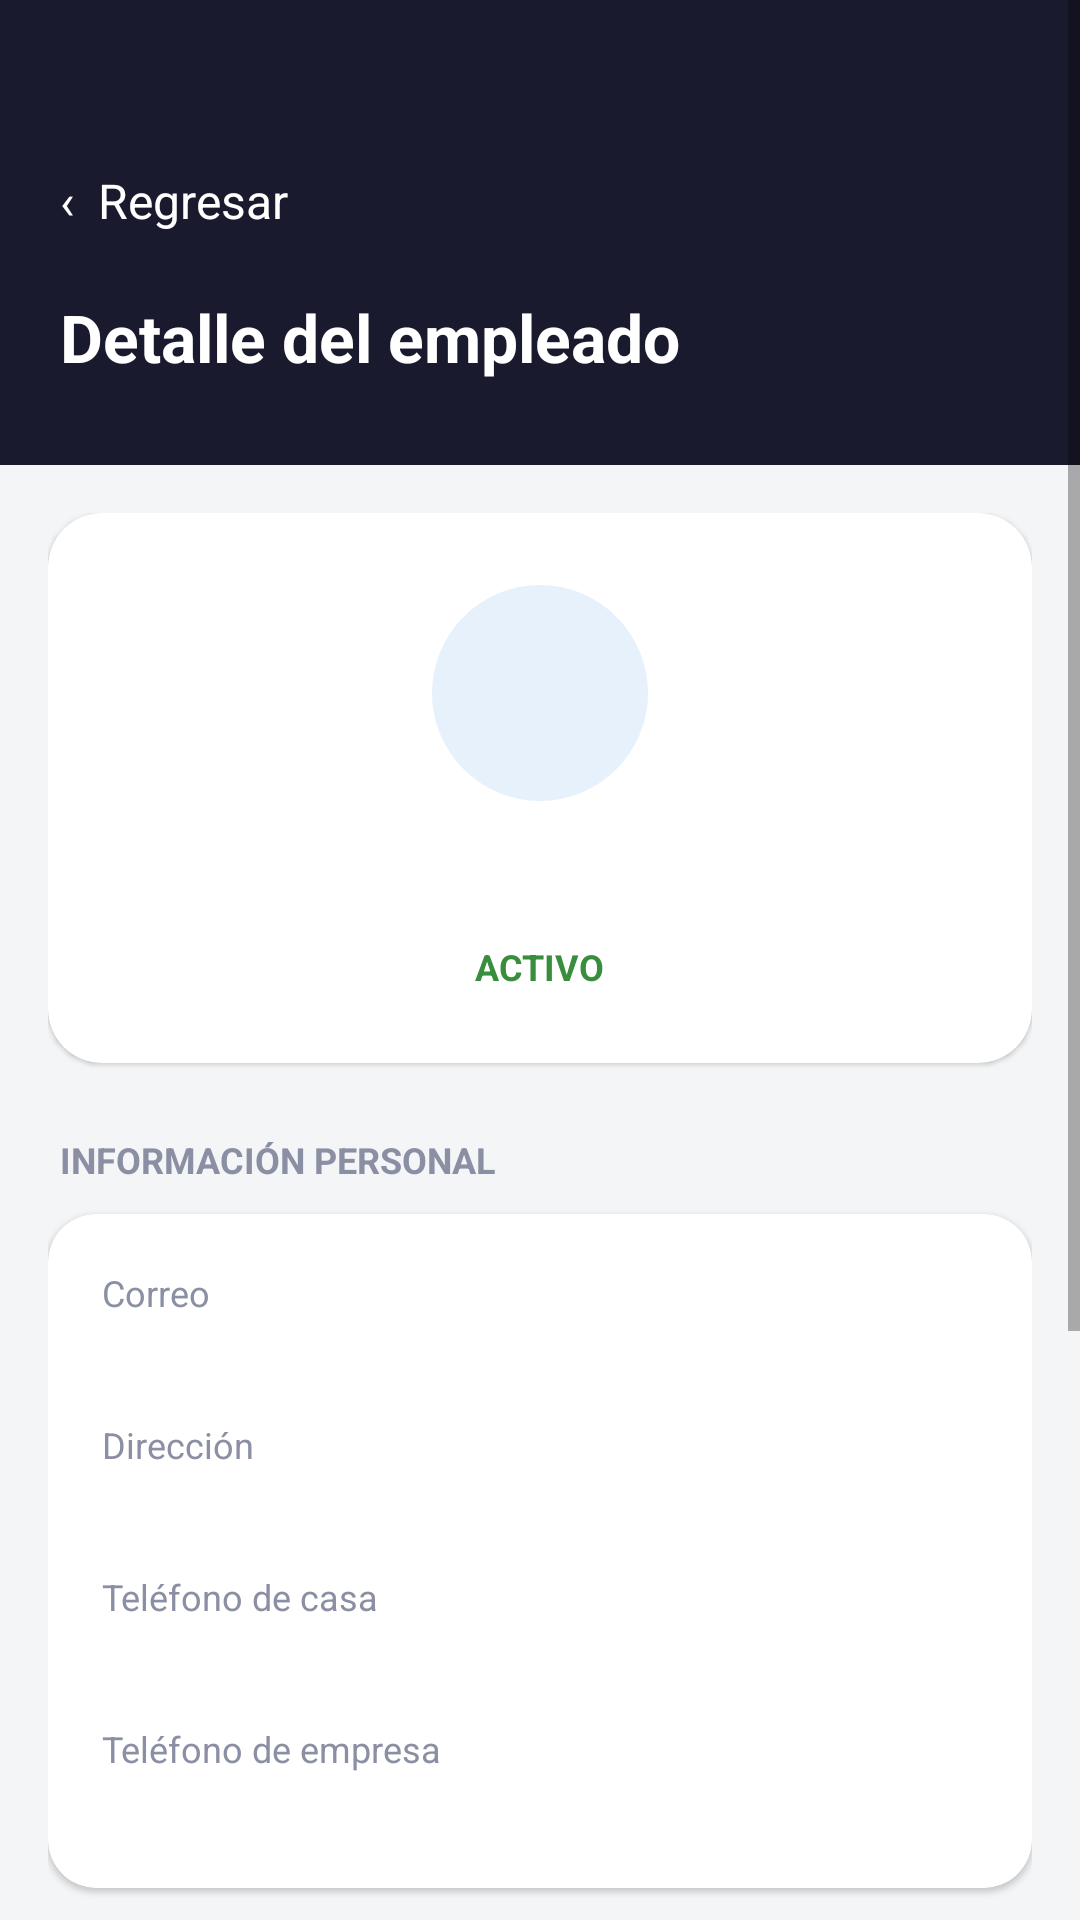

Here is an Android app screen rendered from its layout file. Give the layout XML and the strings, colors and styles it references.
<!-- AndroidManifest.xml: application theme Theme.ProntoCheck -->
<!-- res/layout/activity_detalle_empleado.xml -->
<?xml version="1.0" encoding="utf-8"?>
<ScrollView
    xmlns:android="http://schemas.android.com/apk/res/android"
    xmlns:app="http://schemas.android.com/apk/res-auto"
    android:layout_width="match_parent"
    android:layout_height="match_parent"
    android:background="#F4F5F7"
    android:fillViewport="true">

    <LinearLayout
        android:layout_width="match_parent"
        android:layout_height="wrap_content"
        android:orientation="vertical">

        
        <LinearLayout
            android:layout_width="match_parent"
            android:layout_height="wrap_content"
            android:background="#1A1A2E"
            android:orientation="vertical"
            android:paddingStart="20dp"
            android:paddingEnd="20dp"
            android:paddingTop="48dp"
            android:paddingBottom="28dp">

            <TextView
                android:id="@+id/btnRegresar"
                android:layout_width="wrap_content"
                android:layout_height="wrap_content"
                android:paddingTop="8dp"
                android:paddingEnd="16dp"
                android:paddingBottom="8dp"
                android:text="‹  Regresar"
                android:textColor="#FFFFFF"
                android:textSize="16sp"
                android:clickable="true"
                android:focusable="true" />

            <TextView
                android:layout_width="wrap_content"
                android:layout_height="wrap_content"
                android:layout_marginTop="12dp"
                android:text="Detalle del empleado"
                android:textColor="#FFFFFF"
                android:textSize="22sp"
                android:textStyle="bold" />

        </LinearLayout>

        
        <LinearLayout
            android:layout_width="match_parent"
            android:layout_height="wrap_content"
            android:orientation="vertical"
            android:padding="16dp">

            
            <com.google.android.material.card.MaterialCardView
                android:layout_width="match_parent"
                android:layout_height="wrap_content"
                app:cardBackgroundColor="#FFFFFF"
                app:cardCornerRadius="18dp"
                app:cardElevation="1dp">

                <LinearLayout
                    android:layout_width="match_parent"
                    android:layout_height="wrap_content"
                    android:gravity="center"
                    android:orientation="vertical"
                    android:padding="24dp">

                    <TextView
                        android:id="@+id/tvIniciales"
                        android:layout_width="72dp"
                        android:layout_height="72dp"
                        android:background="@drawable/bg_avatar"
                        android:gravity="center"
                        android:textColor="#185FA5"
                        android:textSize="24sp"
                        android:textStyle="bold" />

                    <TextView
                        android:id="@+id/tvNombre"
                        android:layout_width="wrap_content"
                        android:layout_height="wrap_content"
                        android:layout_marginTop="14dp"
                        android:gravity="center"
                        android:textColor="#1A1A2E"
                        android:textSize="20sp"
                        android:textStyle="bold" />

                    <TextView
                        android:id="@+id/tvEstado"
                        android:layout_width="wrap_content"
                        android:layout_height="wrap_content"
                        android:layout_marginTop="6dp"
                        android:text="ACTIVO"
                        android:textColor="#388E3C"
                        android:textSize="12sp"
                        android:textStyle="bold" />

                </LinearLayout>

            </com.google.android.material.card.MaterialCardView>

            
            <TextView
                android:layout_width="wrap_content"
                android:layout_height="wrap_content"
                android:layout_marginStart="4dp"
                android:layout_marginTop="24dp"
                android:layout_marginBottom="10dp"
                android:text="INFORMACIÓN PERSONAL"
                android:textColor="#8A8FA3"
                android:textSize="12sp"
                android:textStyle="bold" />

            <com.google.android.material.card.MaterialCardView
                android:layout_width="match_parent"
                android:layout_height="wrap_content"
                app:cardBackgroundColor="#FFFFFF"
                app:cardCornerRadius="16dp"
                app:cardElevation="1dp">

                <LinearLayout
                    android:layout_width="match_parent"
                    android:layout_height="wrap_content"
                    android:orientation="vertical"
                    android:padding="18dp">

                    <TextView
                        android:layout_width="wrap_content"
                        android:layout_height="wrap_content"
                        android:text="Correo"
                        android:textColor="#8A8FA3"
                        android:textSize="12sp" />

                    <TextView
                        android:id="@+id/tvEmail"
                        android:layout_width="wrap_content"
                        android:layout_height="wrap_content"
                        android:layout_marginBottom="14dp"
                        android:textColor="#1A1A2E"
                        android:textSize="15sp" />

                    <TextView
                        android:layout_width="wrap_content"
                        android:layout_height="wrap_content"
                        android:text="Dirección"
                        android:textColor="#8A8FA3"
                        android:textSize="12sp" />

                    <TextView
                        android:id="@+id/tvDireccion"
                        android:layout_width="wrap_content"
                        android:layout_height="wrap_content"
                        android:layout_marginBottom="14dp"
                        android:textColor="#1A1A2E"
                        android:textSize="15sp" />

                    <TextView
                        android:layout_width="wrap_content"
                        android:layout_height="wrap_content"
                        android:text="Teléfono de casa"
                        android:textColor="#8A8FA3"
                        android:textSize="12sp" />

                    <TextView
                        android:id="@+id/tvTelefonoCasa"
                        android:layout_width="wrap_content"
                        android:layout_height="wrap_content"
                        android:layout_marginBottom="14dp"
                        android:textColor="#1A1A2E"
                        android:textSize="15sp" />

                    <TextView
                        android:layout_width="wrap_content"
                        android:layout_height="wrap_content"
                        android:text="Teléfono de empresa"
                        android:textColor="#8A8FA3"
                        android:textSize="12sp" />

                    <TextView
                        android:id="@+id/tvTelefonoEmpresa"
                        android:layout_width="wrap_content"
                        android:layout_height="wrap_content"
                        android:textColor="#1A1A2E"
                        android:textSize="15sp" />

                </LinearLayout>

            </com.google.android.material.card.MaterialCardView>

            
            <TextView
                android:layout_width="wrap_content"
                android:layout_height="wrap_content"
                android:layout_marginStart="4dp"
                android:layout_marginTop="24dp"
                android:layout_marginBottom="10dp"
                android:text="INFORMACIÓN LABORAL"
                android:textColor="#8A8FA3"
                android:textSize="12sp"
                android:textStyle="bold" />

            <com.google.android.material.card.MaterialCardView
                android:layout_width="match_parent"
                android:layout_height="wrap_content"
                app:cardBackgroundColor="#FFFFFF"
                app:cardCornerRadius="16dp"
                app:cardElevation="1dp">

                <LinearLayout
                    android:layout_width="match_parent"
                    android:layout_height="wrap_content"
                    android:orientation="vertical"
                    android:padding="18dp">

                    <TextView
                        android:layout_width="wrap_content"
                        android:layout_height="wrap_content"
                        android:text="Residencial"
                        android:textColor="#8A8FA3"
                        android:textSize="12sp" />

                    <TextView
                        android:id="@+id/tvResidencial"
                        android:layout_width="wrap_content"
                        android:layout_height="wrap_content"
                        android:layout_marginBottom="14dp"
                        android:textColor="#1A1A2E"
                        android:textSize="15sp" />

                    <TextView
                        android:layout_width="wrap_content"
                        android:layout_height="wrap_content"
                        android:text="Jornada"
                        android:textColor="#8A8FA3"
                        android:textSize="12sp" />

                    <TextView
                        android:id="@+id/tvJornada"
                        android:layout_width="wrap_content"
                        android:layout_height="wrap_content"
                        android:textColor="#1A1A2E"
                        android:textSize="15sp" />

                </LinearLayout>

            </com.google.android.material.card.MaterialCardView>

            
            <com.google.android.material.button.MaterialButton
                android:id="@+id/btnEditar"
                android:layout_width="match_parent"
                android:layout_height="56dp"
                android:layout_marginTop="24dp"
                android:layout_marginBottom="24dp"
                android:text="Editar empleado"
                android:textAllCaps="false"
                android:textSize="16sp"
                app:backgroundTint="#1A1A2E"
                app:cornerRadius="14dp"
                app:icon="@drawable/ic_edit"
                app:iconGravity="textStart"
                app:iconTint="#FFFFFF" />

        </LinearLayout>

    </LinearLayout>

</ScrollView>
<!-- resources referenced by this layout -->
<resources>
  <!-- drawable bg_avatar (drawable) -->
  <?xml version="1.0" encoding="utf-8"?>
  <shape xmlns:android="http://schemas.android.com/apk/res/android" android:shape="oval">
      <solid android:color="#E6F1FB"/>
  </shape>
  <!-- drawable ic_edit (drawable) -->
  <?xml version="1.0" encoding="utf-8"?>
  <vector xmlns:android="http://schemas.android.com/apk/res/android"
      android:width="24dp" android:height="24dp"
      android:viewportWidth="24" android:viewportHeight="24">
      <path android:fillColor="#3B82F6"
          android:pathData="M3,17.25V21h3.75L17.81,9.94l-3.75,-3.75L3,17.25zM20.71,7.04c0.39,-0.39 0.39,-1.02 0,-1.41l-2.34,-2.34c-0.39,-0.39 -1.02,-0.39 -1.41,0l-1.83,1.83 3.75,3.75 1.83,-1.83z"/>
  </vector>
  <style name="Theme.ProntoCheck" parent="Theme.MaterialComponents.DayNight.NoActionBar">
          
          <item name="colorPrimary">#6650a4</item>
          <item name="colorSecondary">#625b71</item>
  
          
          <item name="android:statusBarColor">#FFFFFF</item>
          <item name="android:windowLightStatusBar">true</item>
      </style>
</resources>
